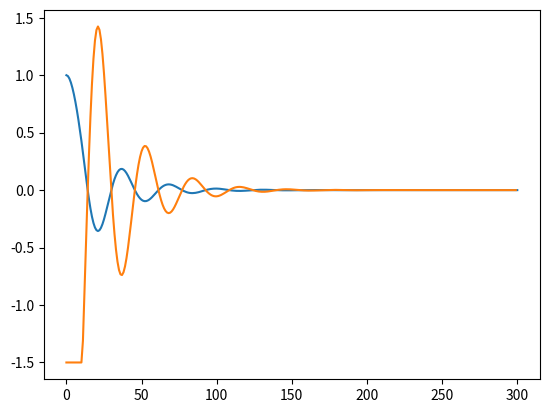

Write Python code to recreate this figure.
from time import time


class ControlError(Exception):
    pass


def saturate(value, upper_limit, lower_limit):
    return min(max(value, lower_limit), upper_limit)


class PID(object):
    def __init__(self, p, i, d, windup=None):
        self.integrated = 0.
        self.previous_error = 0.
        self.time = time()
        self.coef_p = float(p)
        self.coef_i = float(i)
        self.coef_d = float(d)
        self.action = self.__firstIteration
        if windup is None:
            self.upper_limit = None
        elif type(windup) is list:
            if len(windup) > 2:
                raise ControlError('Length of `windup` argument shouldn\'t be more than 2.')
            if len(windup) == 1:
                windup.append(-windup[0])
            self.upper_limit = max(float(windup))
            self.lower_limit = min(float(windup))
        elif type(windup) in [float,int]:
            if windup <= 0:
                raise ControlError('Value for windup argument should be greater than 0.')
            self.upper_limit = 1.*windup
            self.lower_limit = -1.*windup

    def setProportional(self, value):
        if value<=0:
            raise ControlError('The gain should be greater than zero.')
        self.coef_p = value

    def setIntegral(self, value):
        if value<=0:
            raise ControlError('The gain should be greater than zero.')
        self.coef_i = value

    def setDerivative(self, value):
        if value<=0:
            raise ControlError('The gain should be greater than zero.')
        self.coef_d = value

    def setCoefficients(self, pid_coefficients):
        self.coef_p, self.coef_i, self.coef_d = pid_coefficients

    def __firstIteration(self, error):
        self.time = time()
        self.previous_error = error
        if self.upper_limit is None:
            self.action = self.__loop
        else:
            self.previous_windup = 0
            self.action = self.__loopWindup
        return self.coef_p * error

    def __loopWindup(self, error):
        now = time()
        time_difference = now - self.time
        derivetive = (error - self.previous_error) / time_difference
        local_integrated = error * time_difference + self.integrated

        # self.integrated += (error + self.previous_windup) * time_difference
        action = self.coef_p * error + self.coef_i * local_integrated + self.coef_d * derivetive
        saturated_action = saturate(action, self.upper_limit, self.lower_limit)
        if saturated_action == action:
            self.integrated = local_integrated
        self.time = now
        return saturated_action

    def __loop(self, error):
        now = time()
        time_difference = now - self.time
        derivetive = (error - self.previous_error) / time_difference
        self.integrated += error * time_difference
        action = self.coef_p * error + self.coef_i * self.integrated + self.coef_d * derivetive
        return action


class MassSpringDamper(object):
    def __init__(self, mass, stiffness, damping):
        self.mass = float(mass)
        self.stiffness = float(stiffness)
        self.damping = float(damping)
        self.position = 0
        self.velocity = 0

    def applyForce(self, force, duration):
        acceleration = force / self.mass - self.damping * self.velocity - self.stiffness * self.position
        velocity_difference = acceleration * duration
        self.position += (self.velocity + velocity_difference / 2) * duration
        self.velocity += velocity_difference
        return self.position


def forceTest():
    import matplotlib.pyplot as plt
    obj = MassSpringDamper(5, 10, 1)
    history_position = [obj.applyForce(1, .01)]
    length = 1000
    for _ in range(length):
        position = obj.applyForce(0, 0.01)
        history_position.append(position)
    plt.plot(range(length + 1), history_position)
    plt.show()


def controlTest():
    from time import sleep
    from numpy import sin
    import matplotlib.pyplot as mlt
    
    count = 300
    time_step = .01
    initia_position = 1.
    initial_velocity = 0.
    desired_position = 0.
    obj = MassSpringDamper(.01, 0, 10)
    controller = PID(4, 0, .0, None)
    saturation_limit = 1.5

    history_action = []
    obj.position = initia_position
    obj.velocity = initial_velocity
    position = obj.applyForce(0, time_step)
    error = desired_position - position
    history_position = [position]
    for i in range(count):
        act = saturate(controller.action(error), saturation_limit, -saturation_limit)
        position = obj.applyForce(act, time_step)
        error = 0 - position
        print('Error: %+0.2f | Action: %+0.2f' % (error, act))
        sleep(time_step)
        history_position.append(position)
        history_action.append(act)

    print('Overshoot:', max(history_position))
    mlt.plot(range(count + 1), history_position)
    mlt.plot(range(count), history_action)
    mlt.show()

if __name__ == "__main__":
    # forceTest()
    controlTest()
    pass
